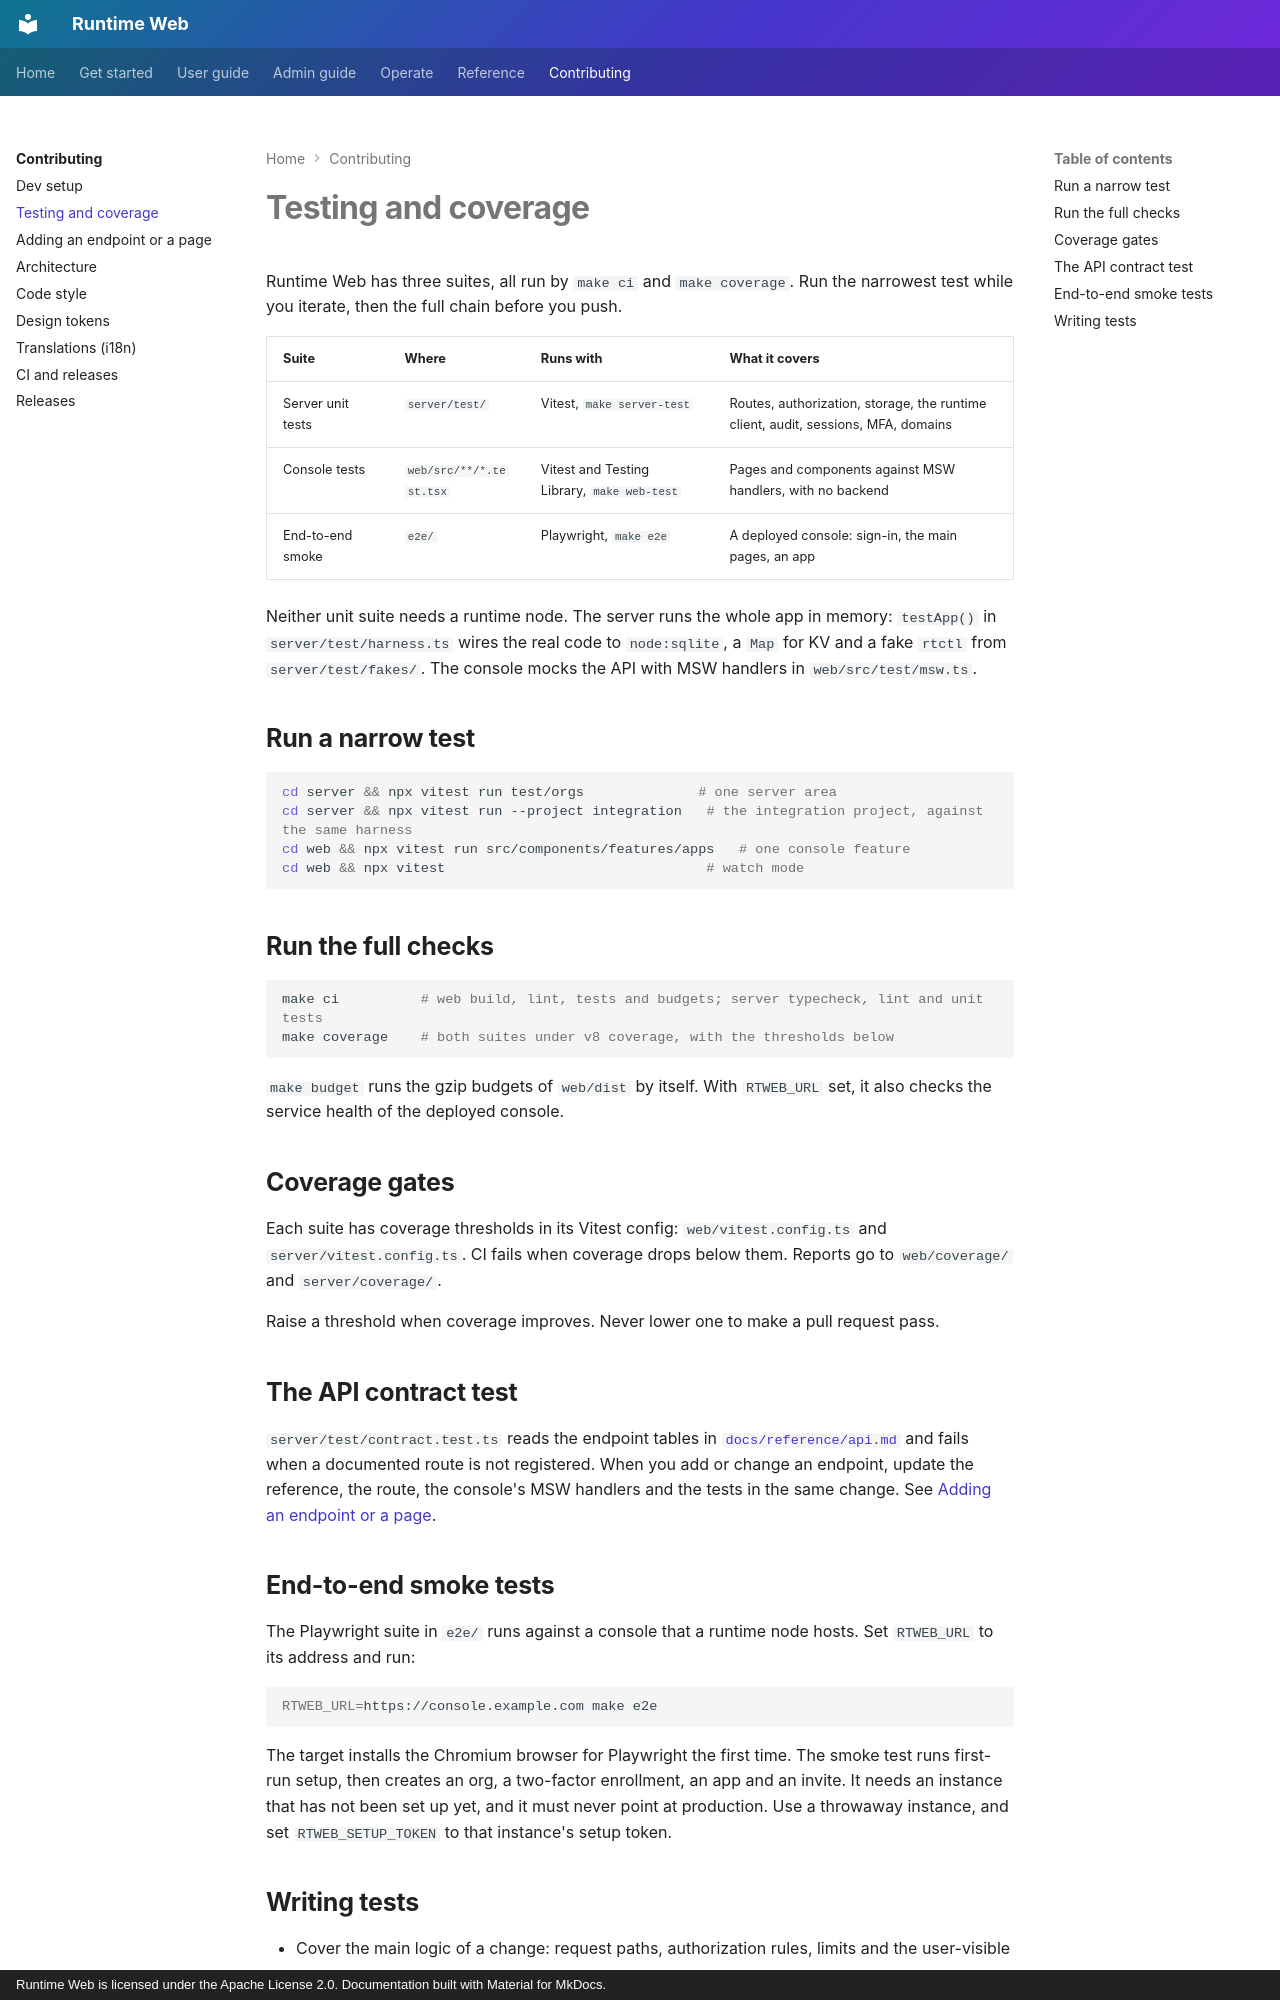

repository: 21-ci/runtime-web · page: contributing/testing/index.html · generator: mkdocs · copyright: Runtime Web is licensed under the Apache License 2.0. Documentation built with Material for MkDocs.

---
title: Testing and coverage
description: Which test suites Runtime Web runs, how to run one test while you work, and the coverage gates CI enforces.
---

# Testing and coverage

Runtime Web has three suites, all run by `make ci` and `make coverage`. Run the narrowest test while you iterate, then
the full chain before you push.

| Suite | Where | Runs with | What it covers |
|---|---|---|---|
| Server unit tests | `server/test/` | Vitest, `make server-test` | Routes, authorization, storage, the runtime client, audit, sessions, MFA, domains |
| Console tests | `web/src/**/*.test.tsx` | Vitest and Testing Library, `make web-test` | Pages and components against MSW handlers, with no backend |
| End-to-end smoke | `e2e/` | Playwright, `make e2e` | A deployed console: sign-in, the main pages, an app |

Neither unit suite needs a runtime node. The server runs the whole app in memory: `testApp()` in
`server/test/harness.ts` wires the real code to `node:sqlite`, a `Map` for KV and a fake `rtctl` from `server/test/fakes/`.
The console mocks the API with MSW handlers in `web/src/test/msw.ts`.

## Run a narrow test

```bash
cd server && npx vitest run test/orgs              # one server area
cd server && npx vitest run --project integration   # the integration project, against the same harness
cd web && npx vitest run src/components/features/apps   # one console feature
cd web && npx vitest                                # watch mode
```

## Run the full checks

```bash
make ci          # web build, lint, tests and budgets; server typecheck, lint and unit tests
make coverage    # both suites under v8 coverage, with the thresholds below
```

`make budget` runs the gzip budgets of `web/dist` by itself. With `RTWEB_URL` set, it also checks the service health of
the deployed console.

## Coverage gates

Each suite has coverage thresholds in its Vitest config: `web/vitest.config.ts` and `server/vitest.config.ts`. CI fails
when coverage drops below them. Reports go to `web/coverage/` and `server/coverage/`.

Raise a threshold when coverage improves. Never lower one to make a pull request pass.

## The API contract test

`server/test/contract.test.ts` reads the endpoint tables in [`docs/reference/api.md`](../reference/api.md) and fails when a
documented route is not registered. When you add or change an endpoint, update the reference, the route, the console's
MSW handlers and the tests in the same change. See [Adding an endpoint or a page](adding-endpoints-and-pages.md).

## End-to-end smoke tests

The Playwright suite in `e2e/` runs against a console that a runtime node hosts. Set `RTWEB_URL` to its address and run:

```bash
RTWEB_URL=https://console.example.com make e2e
```

The target installs the Chromium browser for Playwright the first time. The smoke test runs first-run setup, then creates
an org, a two-factor enrollment, an app and an invite. It needs an instance that has not been set up yet, and it must
never point at production. Use a throwaway instance, and set `RTWEB_SETUP_TOKEN` to that instance's setup token.
